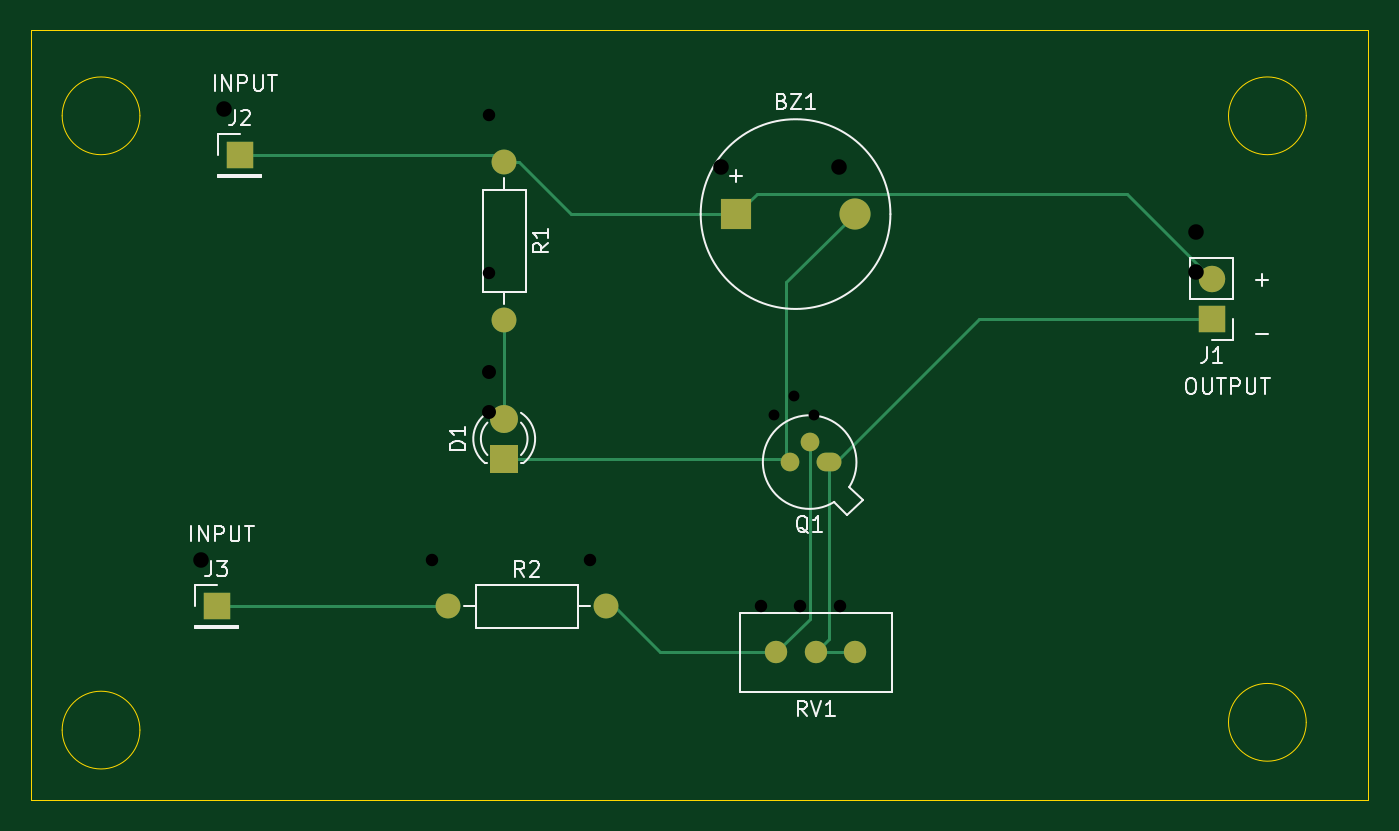
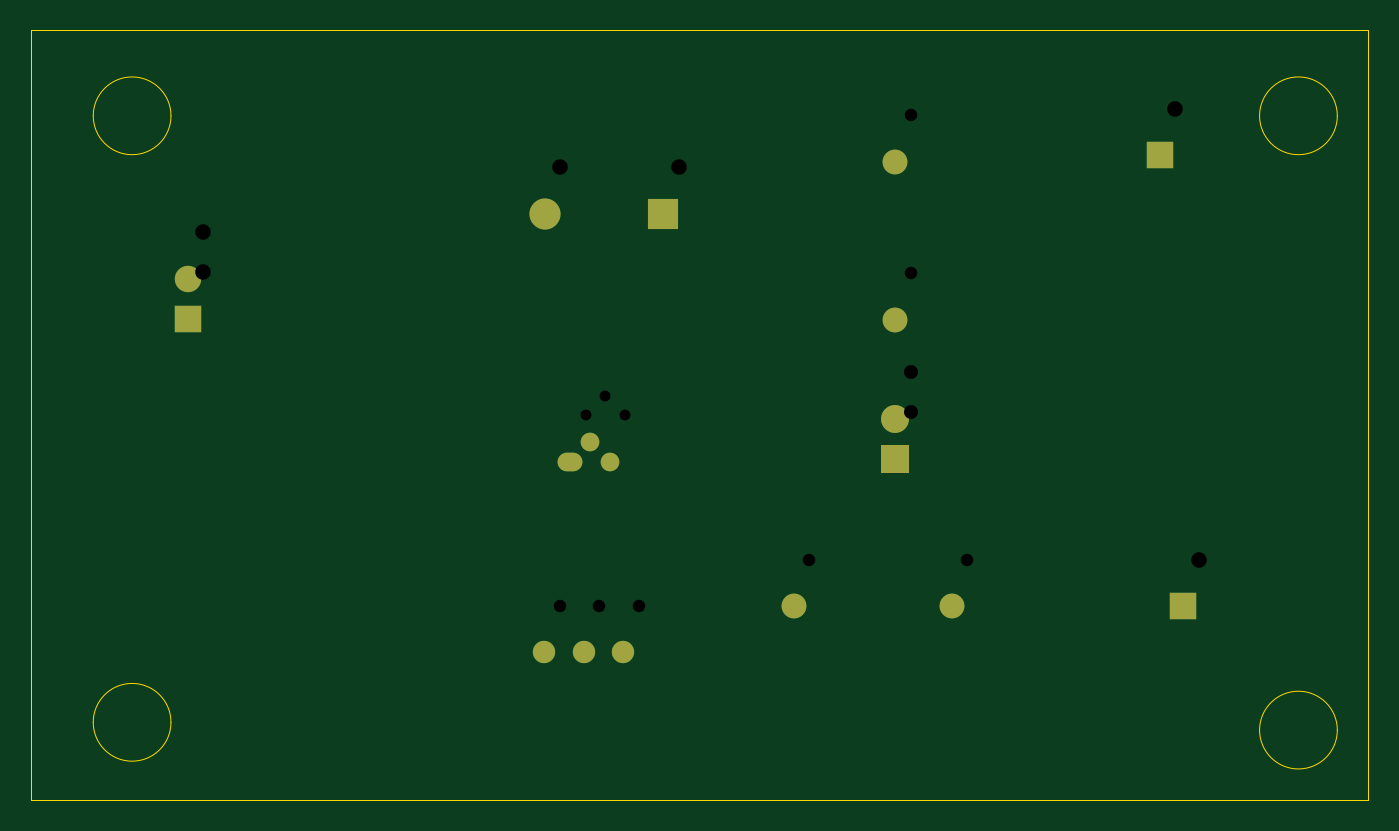
Circuit board: 11 layer files. Board 86.0 x 49.5 mm.
- bottom_copper: simple continuity tester-B_Cu.gbr (2289 bytes)
- bottom_mask: simple continuity tester-B_Mask.gbr (1383 bytes)
- paste: simple continuity tester-B_Paste.gbr (469 bytes)
- bottom_silk: simple continuity tester-B_Silkscreen.gbr (470 bytes)
- outline: simple continuity tester-Edge_Cuts.gbr (1249 bytes)
- top_copper: simple continuity tester-F_Cu.gbr (3819 bytes)
- top_mask: simple continuity tester-F_Mask.gbr (1383 bytes)
- paste: simple continuity tester-F_Paste.gbr (469 bytes)
- top_silk: simple continuity tester-F_Silkscreen.gbr (17136 bytes)
- drill: simple continuity tester-NPTH.drl (264 bytes)
- drill: simple continuity tester-PTH.drl (800 bytes)

=== bottom_copper: simple continuity tester-B_Cu.gbr ===
%TF.GenerationSoftware,KiCad,Pcbnew,10.0.0*%
%TF.CreationDate,2026-05-17T10:13:24+05:30*%
%TF.ProjectId,simple continuity tester,73696d70-6c65-4206-936f-6e74696e7569,rev?*%
%TF.SameCoordinates,Original*%
%TF.FileFunction,Copper,L2,Bot*%
%TF.FilePolarity,Positive*%
%FSLAX46Y46*%
G04 Gerber Fmt 4.6, Leading zero omitted, Abs format (unit mm)*
G04 Created by KiCad (PCBNEW 10.0.0) date 2026-05-17 10:13:24*
%MOMM*%
%LPD*%
G01*
G04 APERTURE LIST*
%TA.AperFunction,ComponentPad*%
%ADD10C,1.600000*%
%TD*%
%TA.AperFunction,ComponentPad*%
%ADD11R,1.700000X1.700000*%
%TD*%
%TA.AperFunction,ComponentPad*%
%ADD12C,1.700000*%
%TD*%
%TA.AperFunction,ComponentPad*%
%ADD13O,1.600000X1.200000*%
%TD*%
%TA.AperFunction,ComponentPad*%
%ADD14C,1.200000*%
%TD*%
%TA.AperFunction,ComponentPad*%
%ADD15C,1.440000*%
%TD*%
%TA.AperFunction,ComponentPad*%
%ADD16R,2.000000X2.000000*%
%TD*%
%TA.AperFunction,ComponentPad*%
%ADD17C,2.000000*%
%TD*%
%TA.AperFunction,ComponentPad*%
%ADD18R,1.800000X1.800000*%
%TD*%
%TA.AperFunction,ComponentPad*%
%ADD19C,1.800000*%
%TD*%
G04 APERTURE END LIST*
D10*
%TO.P,R2,1*%
%TO.N,Net-(J3-Pin_1)*%
X216305000Y-151545000D03*
%TO.P,R2,2*%
%TO.N,Net-(Q1-B)*%
X226465000Y-151545000D03*
%TD*%
D11*
%TO.P,J3,1,Pin_1_1*%
%TO.N,Net-(J3-Pin_1)*%
X201425000Y-151540000D03*
%TD*%
%TO.P,J1,1,Pin_1_1*%
%TO.N,GND*%
X265425000Y-133040000D03*
D12*
%TO.P,J1,2,Pin_2_2*%
%TO.N,Net-(BZ1-+)*%
X265425000Y-130500000D03*
%TD*%
D13*
%TO.P,Q1,1,E_1*%
%TO.N,GND*%
X240836961Y-142266961D03*
D14*
%TO.P,Q1,2,B_2*%
%TO.N,Net-(Q1-B)*%
X239566961Y-140996961D03*
%TO.P,Q1,3,C_3*%
%TO.N,Net-(BZ1--)*%
X238296961Y-142266961D03*
%TD*%
D15*
%TO.P,RV1,1,1_1*%
%TO.N,Net-(Q1-B)*%
X237420000Y-154500000D03*
%TO.P,RV1,2,2_2*%
%TO.N,GND*%
X239960000Y-154500000D03*
%TO.P,RV1,3,3_3*%
X242500000Y-154500000D03*
%TD*%
D16*
%TO.P,BZ1,1,+_1*%
%TO.N,Net-(BZ1-+)*%
X234860000Y-126320000D03*
D17*
%TO.P,BZ1,2,-_2*%
%TO.N,Net-(BZ1--)*%
X242460000Y-126320000D03*
%TD*%
D18*
%TO.P,D1,1,K_1*%
%TO.N,Net-(BZ1--)*%
X219925000Y-142040000D03*
D19*
%TO.P,D1,2,A_2*%
%TO.N,Net-(D1-A)*%
X219925000Y-139500000D03*
%TD*%
D10*
%TO.P,R1,1*%
%TO.N,Net-(BZ1-+)*%
X219925000Y-122960000D03*
%TO.P,R1,2*%
%TO.N,Net-(D1-A)*%
X219925000Y-133120000D03*
%TD*%
D11*
%TO.P,J2,1,Pin_1_1*%
%TO.N,Net-(BZ1-+)*%
X202925000Y-122540000D03*
%TD*%
M02*

=== bottom_mask: simple continuity tester-B_Mask.gbr ===
%TF.GenerationSoftware,KiCad,Pcbnew,10.0.0*%
%TF.CreationDate,2026-05-17T10:13:24+05:30*%
%TF.ProjectId,simple continuity tester,73696d70-6c65-4206-936f-6e74696e7569,rev?*%
%TF.SameCoordinates,Original*%
%TF.FileFunction,Soldermask,Bot*%
%TF.FilePolarity,Negative*%
%FSLAX46Y46*%
G04 Gerber Fmt 4.6, Leading zero omitted, Abs format (unit mm)*
G04 Created by KiCad (PCBNEW 10.0.0) date 2026-05-17 10:13:24*
%MOMM*%
%LPD*%
G01*
G04 APERTURE LIST*
%ADD10C,1.600000*%
%ADD11R,1.700000X1.700000*%
%ADD12C,1.700000*%
%ADD13O,1.600000X1.200000*%
%ADD14C,1.200000*%
%ADD15C,1.440000*%
%ADD16R,2.000000X2.000000*%
%ADD17C,2.000000*%
%ADD18R,1.800000X1.800000*%
%ADD19C,1.800000*%
G04 APERTURE END LIST*
D10*
%TO.C,R2*%
X216305000Y-151545000D03*
X226465000Y-151545000D03*
%TD*%
D11*
%TO.C,J3*%
X201425000Y-151540000D03*
%TD*%
%TO.C,J1*%
X265425000Y-133040000D03*
D12*
X265425000Y-130500000D03*
%TD*%
D13*
%TO.C,Q1*%
X240836961Y-142266961D03*
D14*
X239566961Y-140996961D03*
X238296961Y-142266961D03*
%TD*%
D15*
%TO.C,RV1*%
X237420000Y-154500000D03*
X239960000Y-154500000D03*
X242500000Y-154500000D03*
%TD*%
D16*
%TO.C,BZ1*%
X234860000Y-126320000D03*
D17*
X242460000Y-126320000D03*
%TD*%
D18*
%TO.C,D1*%
X219925000Y-142040000D03*
D19*
X219925000Y-139500000D03*
%TD*%
D10*
%TO.C,R1*%
X219925000Y-122960000D03*
X219925000Y-133120000D03*
%TD*%
D11*
%TO.C,J2*%
X202925000Y-122540000D03*
%TD*%
M02*

=== paste: simple continuity tester-B_Paste.gbr ===
%TF.GenerationSoftware,KiCad,Pcbnew,10.0.0*%
%TF.CreationDate,2026-05-17T10:13:24+05:30*%
%TF.ProjectId,simple continuity tester,73696d70-6c65-4206-936f-6e74696e7569,rev?*%
%TF.SameCoordinates,Original*%
%TF.FileFunction,Paste,Bot*%
%TF.FilePolarity,Positive*%
%FSLAX46Y46*%
G04 Gerber Fmt 4.6, Leading zero omitted, Abs format (unit mm)*
G04 Created by KiCad (PCBNEW 10.0.0) date 2026-05-17 10:13:24*
%MOMM*%
%LPD*%
G01*
G04 APERTURE LIST*
G04 APERTURE END LIST*
M02*

=== bottom_silk: simple continuity tester-B_Silkscreen.gbr ===
%TF.GenerationSoftware,KiCad,Pcbnew,10.0.0*%
%TF.CreationDate,2026-05-17T10:13:24+05:30*%
%TF.ProjectId,simple continuity tester,73696d70-6c65-4206-936f-6e74696e7569,rev?*%
%TF.SameCoordinates,Original*%
%TF.FileFunction,Legend,Bot*%
%TF.FilePolarity,Positive*%
%FSLAX46Y46*%
G04 Gerber Fmt 4.6, Leading zero omitted, Abs format (unit mm)*
G04 Created by KiCad (PCBNEW 10.0.0) date 2026-05-17 10:13:24*
%MOMM*%
%LPD*%
G01*
G04 APERTURE LIST*
G04 APERTURE END LIST*
M02*

=== outline: simple continuity tester-Edge_Cuts.gbr ===
%TF.GenerationSoftware,KiCad,Pcbnew,10.0.0*%
%TF.CreationDate,2026-05-17T10:13:24+05:30*%
%TF.ProjectId,simple continuity tester,73696d70-6c65-4206-936f-6e74696e7569,rev?*%
%TF.SameCoordinates,Original*%
%TF.FileFunction,Profile,NP*%
%FSLAX46Y46*%
G04 Gerber Fmt 4.6, Leading zero omitted, Abs format (unit mm)*
G04 Created by KiCad (PCBNEW 10.0.0) date 2026-05-17 10:13:24*
%MOMM*%
%LPD*%
G01*
G04 APERTURE LIST*
%TA.AperFunction,Profile*%
%ADD10C,0.050000*%
%TD*%
G04 APERTURE END LIST*
D10*
X189500000Y-114500000D02*
X275500000Y-114500000D01*
X275500000Y-164000000D01*
X189500000Y-164000000D01*
X189500000Y-114500000D01*
X196500000Y-120000000D02*
G75*
G02*
X191500000Y-120000000I-2500000J0D01*
G01*
X191500000Y-120000000D02*
G75*
G02*
X196500000Y-120000000I2500000J0D01*
G01*
X196500000Y-159500000D02*
G75*
G02*
X191500000Y-159500000I-2500000J0D01*
G01*
X191500000Y-159500000D02*
G75*
G02*
X196500000Y-159500000I2500000J0D01*
G01*
X271500000Y-120000000D02*
G75*
G02*
X266500000Y-120000000I-2500000J0D01*
G01*
X266500000Y-120000000D02*
G75*
G02*
X271500000Y-120000000I2500000J0D01*
G01*
X271500000Y-159000000D02*
G75*
G02*
X266500000Y-159000000I-2500000J0D01*
G01*
X266500000Y-159000000D02*
G75*
G02*
X271500000Y-159000000I2500000J0D01*
G01*
M02*

=== top_copper: simple continuity tester-F_Cu.gbr ===
%TF.GenerationSoftware,KiCad,Pcbnew,10.0.0*%
%TF.CreationDate,2026-05-17T10:13:24+05:30*%
%TF.ProjectId,simple continuity tester,73696d70-6c65-4206-936f-6e74696e7569,rev?*%
%TF.SameCoordinates,Original*%
%TF.FileFunction,Copper,L1,Top*%
%TF.FilePolarity,Positive*%
%FSLAX46Y46*%
G04 Gerber Fmt 4.6, Leading zero omitted, Abs format (unit mm)*
G04 Created by KiCad (PCBNEW 10.0.0) date 2026-05-17 10:13:24*
%MOMM*%
%LPD*%
G01*
G04 APERTURE LIST*
%TA.AperFunction,ComponentPad*%
%ADD10C,1.600000*%
%TD*%
%TA.AperFunction,ComponentPad*%
%ADD11R,1.700000X1.700000*%
%TD*%
%TA.AperFunction,ComponentPad*%
%ADD12C,1.700000*%
%TD*%
%TA.AperFunction,ComponentPad*%
%ADD13O,1.600000X1.200000*%
%TD*%
%TA.AperFunction,ComponentPad*%
%ADD14C,1.200000*%
%TD*%
%TA.AperFunction,ComponentPad*%
%ADD15C,1.440000*%
%TD*%
%TA.AperFunction,ComponentPad*%
%ADD16R,2.000000X2.000000*%
%TD*%
%TA.AperFunction,ComponentPad*%
%ADD17C,2.000000*%
%TD*%
%TA.AperFunction,ComponentPad*%
%ADD18R,1.800000X1.800000*%
%TD*%
%TA.AperFunction,ComponentPad*%
%ADD19C,1.800000*%
%TD*%
%TA.AperFunction,Conductor*%
%ADD20C,0.200000*%
%TD*%
G04 APERTURE END LIST*
D10*
%TO.P,R2,1*%
%TO.N,Net-(J3-Pin_1)*%
X216305000Y-151545000D03*
%TO.P,R2,2*%
%TO.N,Net-(Q1-B)*%
X226465000Y-151545000D03*
%TD*%
D11*
%TO.P,J3,1,Pin_1_1*%
%TO.N,Net-(J3-Pin_1)*%
X201425000Y-151540000D03*
%TD*%
%TO.P,J1,1,Pin_1_1*%
%TO.N,GND*%
X265425000Y-133040000D03*
D12*
%TO.P,J1,2,Pin_2_2*%
%TO.N,Net-(BZ1-+)*%
X265425000Y-130500000D03*
%TD*%
D13*
%TO.P,Q1,1,E_1*%
%TO.N,GND*%
X240836961Y-142266961D03*
D14*
%TO.P,Q1,2,B_2*%
%TO.N,Net-(Q1-B)*%
X239566961Y-140996961D03*
%TO.P,Q1,3,C_3*%
%TO.N,Net-(BZ1--)*%
X238296961Y-142266961D03*
%TD*%
D15*
%TO.P,RV1,1,1_1*%
%TO.N,Net-(Q1-B)*%
X237420000Y-154500000D03*
%TO.P,RV1,2,2_2*%
%TO.N,GND*%
X239960000Y-154500000D03*
%TO.P,RV1,3,3_3*%
X242500000Y-154500000D03*
%TD*%
D16*
%TO.P,BZ1,1,+_1*%
%TO.N,Net-(BZ1-+)*%
X234860000Y-126320000D03*
D17*
%TO.P,BZ1,2,-_2*%
%TO.N,Net-(BZ1--)*%
X242460000Y-126320000D03*
%TD*%
D18*
%TO.P,D1,1,K_1*%
%TO.N,Net-(BZ1--)*%
X219925000Y-142040000D03*
D19*
%TO.P,D1,2,A_2*%
%TO.N,Net-(D1-A)*%
X219925000Y-139500000D03*
%TD*%
D10*
%TO.P,R1,1*%
%TO.N,Net-(BZ1-+)*%
X219925000Y-122960000D03*
%TO.P,R1,2*%
%TO.N,Net-(D1-A)*%
X219925000Y-133120000D03*
%TD*%
D11*
%TO.P,J2,1,Pin_1_1*%
%TO.N,Net-(BZ1-+)*%
X202925000Y-122540000D03*
%TD*%
%TO.N,Net-(BZ1-+)*%
D20*
X220880000Y-122960000D02*
X224240000Y-126320000D01*
X224240000Y-126320000D02*
X234860000Y-126320000D01*
X265425000Y-130500000D02*
X259945000Y-125020000D01*
X219505000Y-122540000D02*
X219925000Y-122960000D01*
X259945000Y-125020000D02*
X236160000Y-125020000D01*
X236160000Y-125020000D02*
X234860000Y-126320000D01*
X202925000Y-122540000D02*
X219505000Y-122540000D01*
X219925000Y-122960000D02*
X220880000Y-122960000D01*
%TO.N,Net-(BZ1--)*%
X219925000Y-142040000D02*
X238070000Y-142040000D01*
X238070000Y-130710000D02*
X242460000Y-126320000D01*
X238296961Y-142266961D02*
X238070000Y-142040000D01*
X238070000Y-142040000D02*
X238070000Y-130710000D01*
%TO.N,Net-(D1-A)*%
X219925000Y-133120000D02*
X219925000Y-139500000D01*
%TO.N,GND*%
X239960000Y-154500000D02*
X240836961Y-153623039D01*
X250470000Y-133040000D02*
X265425000Y-133040000D01*
X241243039Y-142266961D02*
X250470000Y-133040000D01*
X240836961Y-142266961D02*
X241243039Y-142266961D01*
X242500000Y-154500000D02*
X239960000Y-154500000D01*
X240836961Y-153623039D02*
X240836961Y-142266961D01*
%TO.N,Net-(J3-Pin_1)*%
X201425000Y-151540000D02*
X216300000Y-151540000D01*
X216300000Y-151540000D02*
X216305000Y-151545000D01*
%TO.N,Net-(Q1-B)*%
X239566961Y-140996961D02*
X239566961Y-152353039D01*
X226965000Y-151545000D02*
X229920000Y-154500000D01*
X226465000Y-151545000D02*
X226965000Y-151545000D01*
X229920000Y-154500000D02*
X237420000Y-154500000D01*
X239566961Y-152353039D02*
X237420000Y-154500000D01*
%TD*%
M02*

=== top_mask: simple continuity tester-F_Mask.gbr ===
%TF.GenerationSoftware,KiCad,Pcbnew,10.0.0*%
%TF.CreationDate,2026-05-17T10:13:24+05:30*%
%TF.ProjectId,simple continuity tester,73696d70-6c65-4206-936f-6e74696e7569,rev?*%
%TF.SameCoordinates,Original*%
%TF.FileFunction,Soldermask,Top*%
%TF.FilePolarity,Negative*%
%FSLAX46Y46*%
G04 Gerber Fmt 4.6, Leading zero omitted, Abs format (unit mm)*
G04 Created by KiCad (PCBNEW 10.0.0) date 2026-05-17 10:13:24*
%MOMM*%
%LPD*%
G01*
G04 APERTURE LIST*
%ADD10C,1.600000*%
%ADD11R,1.700000X1.700000*%
%ADD12C,1.700000*%
%ADD13O,1.600000X1.200000*%
%ADD14C,1.200000*%
%ADD15C,1.440000*%
%ADD16R,2.000000X2.000000*%
%ADD17C,2.000000*%
%ADD18R,1.800000X1.800000*%
%ADD19C,1.800000*%
G04 APERTURE END LIST*
D10*
%TO.C,R2*%
X216305000Y-151545000D03*
X226465000Y-151545000D03*
%TD*%
D11*
%TO.C,J3*%
X201425000Y-151540000D03*
%TD*%
%TO.C,J1*%
X265425000Y-133040000D03*
D12*
X265425000Y-130500000D03*
%TD*%
D13*
%TO.C,Q1*%
X240836961Y-142266961D03*
D14*
X239566961Y-140996961D03*
X238296961Y-142266961D03*
%TD*%
D15*
%TO.C,RV1*%
X237420000Y-154500000D03*
X239960000Y-154500000D03*
X242500000Y-154500000D03*
%TD*%
D16*
%TO.C,BZ1*%
X234860000Y-126320000D03*
D17*
X242460000Y-126320000D03*
%TD*%
D18*
%TO.C,D1*%
X219925000Y-142040000D03*
D19*
X219925000Y-139500000D03*
%TD*%
D10*
%TO.C,R1*%
X219925000Y-122960000D03*
X219925000Y-133120000D03*
%TD*%
D11*
%TO.C,J2*%
X202925000Y-122540000D03*
%TD*%
M02*

=== paste: simple continuity tester-F_Paste.gbr ===
%TF.GenerationSoftware,KiCad,Pcbnew,10.0.0*%
%TF.CreationDate,2026-05-17T10:13:24+05:30*%
%TF.ProjectId,simple continuity tester,73696d70-6c65-4206-936f-6e74696e7569,rev?*%
%TF.SameCoordinates,Original*%
%TF.FileFunction,Paste,Top*%
%TF.FilePolarity,Positive*%
%FSLAX46Y46*%
G04 Gerber Fmt 4.6, Leading zero omitted, Abs format (unit mm)*
G04 Created by KiCad (PCBNEW 10.0.0) date 2026-05-17 10:13:24*
%MOMM*%
%LPD*%
G01*
G04 APERTURE LIST*
G04 APERTURE END LIST*
M02*

=== top_silk: simple continuity tester-F_Silkscreen.gbr (17136 bytes, source omitted) ===
=== drill: simple continuity tester-NPTH.drl ===
M48
; DRILL file KiCad 10.0.0 date 2026-05-16T10:15:18
; FORMAT={-:-/ absolute / metric / decimal}
; #@! TF.CreationDate,2026-05-16T10:15:18+05:30
; #@! TF.GenerationSoftware,Kicad,Pcbnew,10.0.0
; #@! TF.FileFunction,NonPlated,1,2,NPTH
FMAT,2
METRIC
%
G90
G05
M30

=== drill: simple continuity tester-PTH.drl ===
M48
; DRILL file KiCad 10.0.0 date 2026-05-16T10:15:18
; FORMAT={-:-/ absolute / metric / decimal}
; #@! TF.CreationDate,2026-05-16T10:15:18+05:30
; #@! TF.GenerationSoftware,Kicad,Pcbnew,10.0.0
; #@! TF.FileFunction,Plated,1,2,PTH
FMAT,2
METRIC
; #@! TA.AperFunction,Plated,PTH,ComponentDrill
T1C0.700
; #@! TA.AperFunction,Plated,PTH,ComponentDrill
T2C0.800
; #@! TA.AperFunction,Plated,PTH,ComponentDrill
T3C0.900
; #@! TA.AperFunction,Plated,PTH,ComponentDrill
T4C1.000
%
G90
G05
T1
X237.297Y-139.267
X238.567Y-137.997
X239.837Y-139.267
T2
X215.305Y-148.545
X218.925Y-119.96
X218.925Y-130.12
X225.465Y-148.545
X236.42Y-151.5
X238.96Y-151.5
X241.5Y-151.5
T3
X218.925Y-136.5
X218.925Y-139.04
T4
X200.425Y-148.54
X201.925Y-119.54
X233.86Y-123.32
X241.46Y-123.32
X264.425Y-127.5
X264.425Y-130.04
M30
